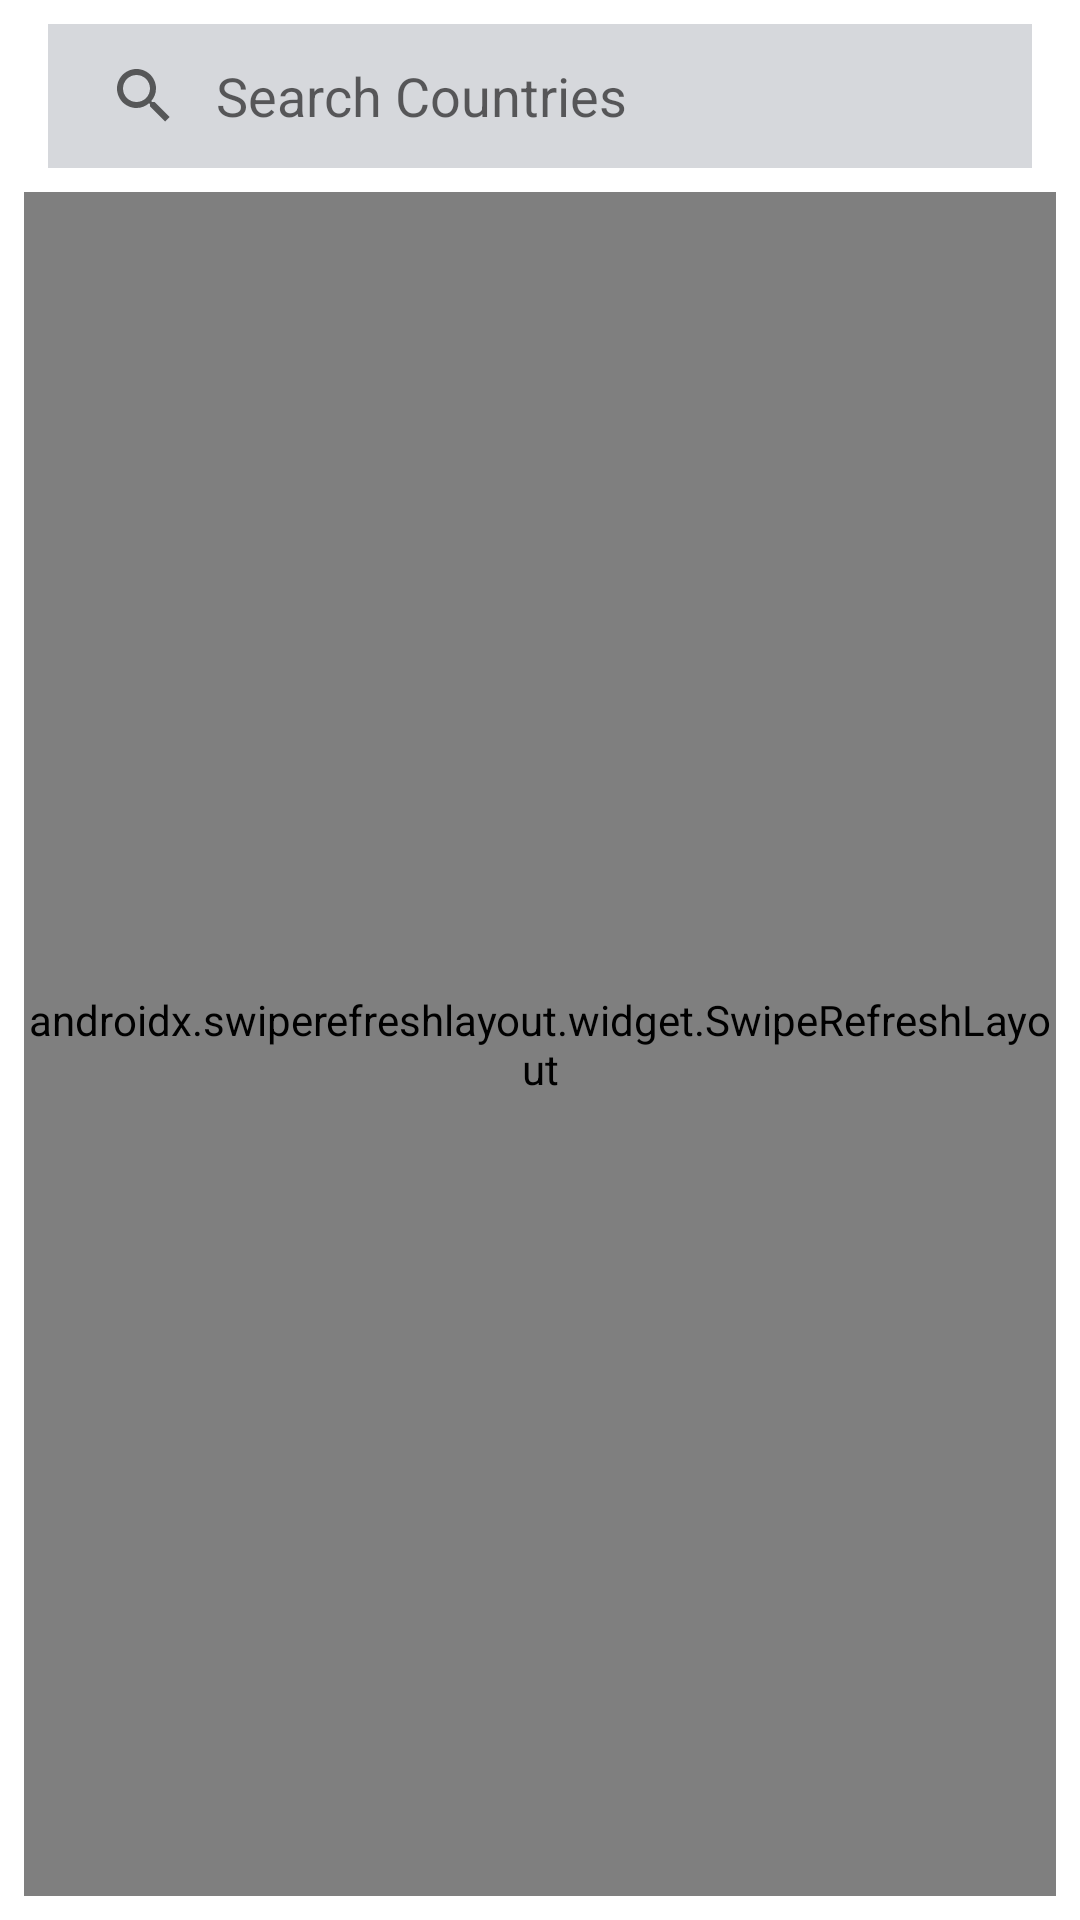

Layout XML and referenced resources for this Android screen:
<!-- AndroidManifest.xml: application theme AppTheme -->
<!-- res/layout/fragment_country_listing.xml -->
<?xml version="1.0" encoding="utf-8"?>
<androidx.constraintlayout.widget.ConstraintLayout xmlns:android="http://schemas.android.com/apk/res/android"
    xmlns:app="http://schemas.android.com/apk/res-auto"
    xmlns:tools="http://schemas.android.com/tools"
    android:layout_width="match_parent"
    android:layout_height="match_parent"
    android:background="@android:color/white"
    tools:context=".listing.CountryListingFragment">

    <androidx.appcompat.widget.SearchView
        android:id="@+id/countrySearch"
        android:layout_width="match_parent"
        android:layout_height="wrap_content"
        android:layout_marginLeft="@dimen/dp_16"
        android:layout_marginTop="@dimen/dp_8"
        android:layout_marginRight="@dimen/dp_16"
        android:layout_marginBottom="@dimen/dp_8"
        android:background="@color/bg_gray"
        android:queryHint="@string/search"
        app:iconifiedByDefault="false"
        android:focusable="false"
        app:layout_constraintEnd_toEndOf="parent"
        app:layout_constraintStart_toStartOf="parent"
        app:layout_constraintTop_toTopOf="parent"
        app:queryBackground="@color/transparent"
        app:queryHint="@string/search" />

    <androidx.swiperefreshlayout.widget.SwipeRefreshLayout
        android:id="@+id/swipeLayout"
        android:layout_width="match_parent"
        android:layout_height="0dp"
        android:layout_margin="@dimen/dp_8"
        app:layout_constraintBottom_toBottomOf="parent"
        app:layout_constraintEnd_toEndOf="parent"
        app:layout_constraintStart_toStartOf="parent"
        app:layout_constraintTop_toBottomOf="@+id/countrySearch">

        <androidx.recyclerview.widget.RecyclerView
            android:id="@+id/recyclerView"
            android:layout_width="match_parent"
            android:layout_height="0dp"
            android:layout_margin="@dimen/dp_8"
            android:visibility="gone"
            app:layout_constraintBottom_toBottomOf="parent"
            app:layout_constraintEnd_toEndOf="parent"
            app:layout_constraintStart_toStartOf="parent"
            app:layout_constraintTop_toBottomOf="@+id/countrySearch" />

    </androidx.swiperefreshlayout.widget.SwipeRefreshLayout>


    <TextView
        android:id="@+id/textError"
        android:layout_width="wrap_content"
        android:layout_height="wrap_content"
        android:gravity="center"
        android:text="@string/error"
        android:visibility="gone"
        app:layout_constraintBottom_toBottomOf="parent"
        app:layout_constraintLeft_toLeftOf="parent"
        app:layout_constraintRight_toRightOf="parent"
        app:layout_constraintTop_toTopOf="parent" />

    <TextView
        android:id="@+id/textEmpty"
        android:layout_width="wrap_content"
        android:layout_height="wrap_content"
        android:gravity="center"
        android:text="@string/no_data"
        android:visibility="gone"
        app:layout_constraintBottom_toBottomOf="parent"
        app:layout_constraintLeft_toLeftOf="parent"
        app:layout_constraintRight_toRightOf="parent"
        app:layout_constraintTop_toTopOf="parent" />


    <ProgressBar
        android:id="@+id/loadingBar"
        style="?android:attr/progressBarStyleLarge"
        android:layout_width="wrap_content"
        android:layout_height="wrap_content"
        app:layout_constraintBottom_toBottomOf="parent"
        android:visibility="gone"
        app:layout_constraintLeft_toLeftOf="parent"
        app:layout_constraintRight_toRightOf="parent"
        app:layout_constraintTop_toTopOf="parent" />


</androidx.constraintlayout.widget.ConstraintLayout>
<!-- resources referenced by this layout -->
<resources>
  <color name="bg_gray">#D6D8DC</color>
  <color name="transparent">#00FFFFFF</color>
  <dimen name="dp_16">16dp</dimen>
  <dimen name="dp_8">8dp</dimen>
  <string name="error">Error</string>
  <string name="no_data">No Data</string>
  <string name="search">Search Countries</string>
  <style name="AppTheme" parent="Theme.AppCompat.Light.DarkActionBar">
          
          <item name="colorPrimary">@color/colorPrimary</item>
          <item name="colorPrimaryDark">@color/colorPrimaryDark</item>
          <item name="colorAccent">@color/colorAccent</item>
      </style>
  <color name="colorPrimary">#7986CB</color>
  <color name="colorPrimaryDark">#49599A</color>
  <color name="colorAccent">#D81B60</color>
</resources>
